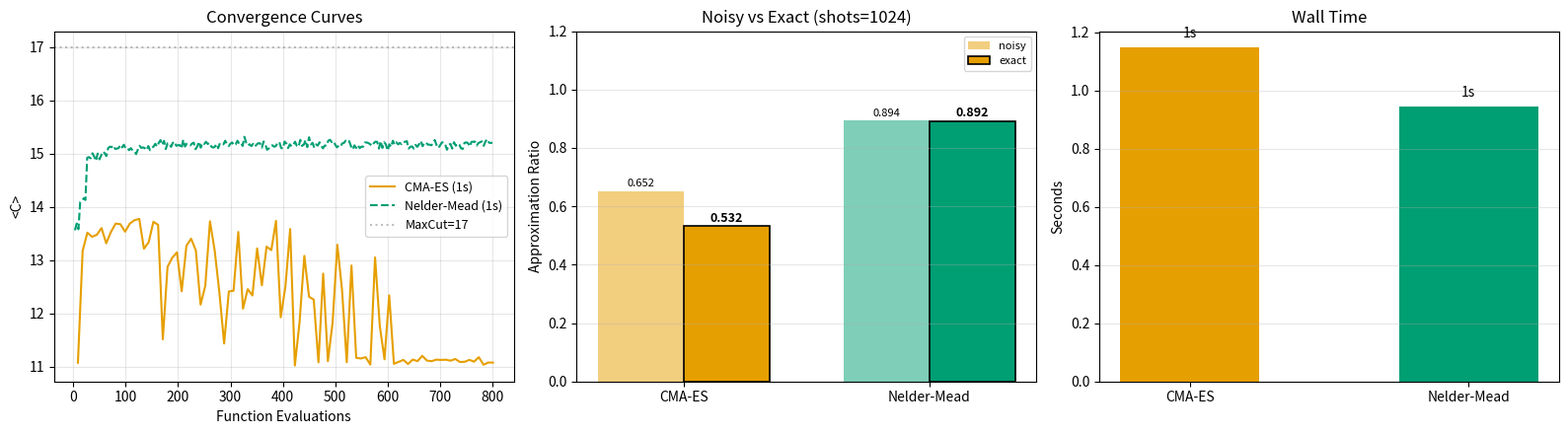
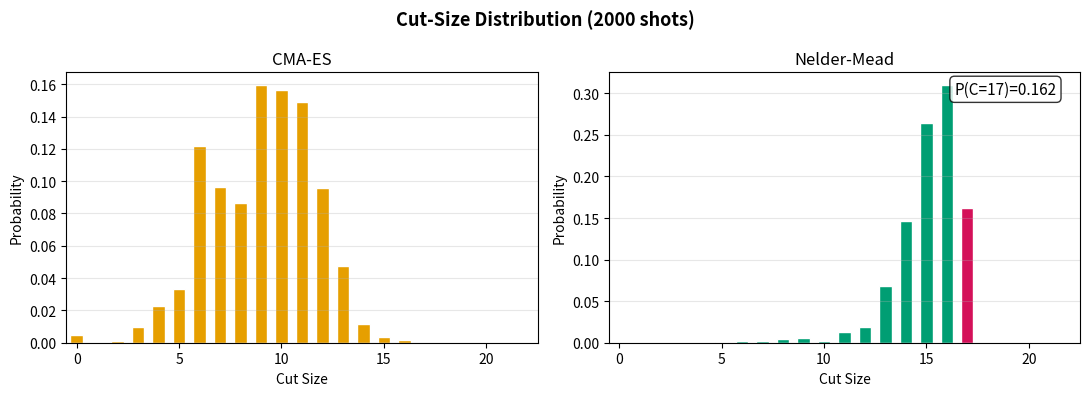

Generate these figures, in order, with matplotlib:
"""
QAOA p=3, 不规则 12 顶点图 — 无梯度几何优化器对比
  CMA-ES (协方差矩阵自适应演化策略)
  Nelder-Mead (单纯形几何搜索, 带重采样的噪声鲁棒版本)
纯 NumPy 态矢量引擎 (比 tensorcircuit 快约 150×), 投影噪声 1024 shots
"""
import time
import numpy as np
import matplotlib.pyplot as plt

# ============================================================
# 不规则 12 顶点图 (含对角/交叉边, 非二分图)
#   总边数 22, 最大割 = 17 (非平凡, 因含奇环)
# ============================================================
N_QUBITS = 12
EDGES = [
    (0,1), (1,2), (2,3), (4,5), (5,6), (6,7), (8,9), (9,10), (10,11),
    (0,4), (4,8), (1,5), (5,9), (2,6), (6,10), (3,7), (7,11),
    (0,5), (2,5), (6,9), (1,6), (3,6),
]
P = 3
N_PARAMS = 2 * P
N_EDGES = len(EDGES)   # 22
MAX_CUT = 17           # 真实最大割
SHOTS_NOISY = 1024
MAX_EVAL = 800         # 每个优化器的函数评估预算

# ============================================================
# 纯 NumPy QAOA 引擎
# ============================================================
_DIM = 2 ** N_QUBITS
_idx = np.arange(_DIM)
_bits = (_idx[:, None] >> np.arange(N_QUBITS)[None, :]) & 1
_EDGE_ZZ = np.zeros(_DIM)
_CUT_TABLE = np.zeros(_DIM)
for _u, _v in EDGES:
    _s = (1 - 2 * _bits[:, _u]) * (1 - 2 * _bits[:, _v])
    _EDGE_ZZ += _s
    _CUT_TABLE += (_s < 0)
_PLUS = np.ones(_DIM, dtype=complex) / np.sqrt(_DIM)


def _rx_all(state, beta):
    c, s = np.cos(beta), -1j * np.sin(beta)
    st = state.reshape([2] * N_QUBITS)
    for q in range(N_QUBITS):
        st = np.moveaxis(st, q, 0)
        a0, a1 = st[0].copy(), st[1].copy()
        st[0], st[1] = c * a0 + s * a1, s * a0 + c * a1
        st = np.moveaxis(st, 0, q)
    return st.reshape(_DIM)


def qaoa_probs(gammas, betas):
    state = _PLUS.copy()
    for k in range(P):
        state *= np.exp(0.5j * gammas[k] * _EDGE_ZZ)
        state = _rx_all(state, betas[k])
    return np.abs(state) ** 2


def expectation_exact(gammas, betas):
    return float(np.sum(qaoa_probs(gammas, betas) * _CUT_TABLE))


def expectation(gammas, betas, n_shots=None):
    n = n_shots or SHOTS_NOISY
    probs = qaoa_probs(gammas, betas)
    samp = np.random.choice(_DIM, size=n, p=probs / probs.sum())
    return float(_CUT_TABLE[samp].mean())


def sample_distribution(gammas, betas, n_shots=2000):
    probs = qaoa_probs(gammas, betas)
    samp = np.random.choice(_DIM, size=n_shots, p=probs / probs.sum())
    vals, counts = np.unique(_CUT_TABLE[samp].astype(int), return_counts=True)
    return dict(zip(vals.tolist(), counts.tolist()))


def params_obj(params, n_shots):
    """最小化目标 f = -<C>"""
    return -expectation(params[:P], params[P:], n_shots)


# ============================================================
# 优化器 1: CMA-ES (协方差矩阵自适应演化策略)
# ============================================================
def run_cma_es(max_evals=MAX_EVAL):
    N = N_PARAMS
    xmean = np.random.uniform(0, np.pi / 2, N)
    sigma = 0.3
    lam = 4 + int(3 * np.log(N))      # 种群规模
    mu = lam // 2
    weights = np.log(mu + 0.5) - np.log(np.arange(1, mu + 1))
    weights /= weights.sum()
    mueff = 1 / np.sum(weights ** 2)

    cc = (4 + mueff / N) / (N + 4 + 2 * mueff / N)
    cs = (mueff + 2) / (N + mueff + 5)
    c1 = 2 / ((N + 1.3) ** 2 + mueff)
    cmu = min(1 - c1, 2 * (mueff - 2 + 1 / mueff) / ((N + 2) ** 2 + mueff))
    damps = 1 + 2 * max(0, np.sqrt((mueff - 1) / (N + 1)) - 1) + cs
    chiN = np.sqrt(N) * (1 - 1 / (4 * N) + 1 / (21 * N ** 2))

    pc = np.zeros(N); ps = np.zeros(N)
    C = np.eye(N); B = np.eye(N); D = np.ones(N)

    history, eval_hist = [], []
    t0 = time.time(); evals = 0
    print(f"  [CMA-ES] λ={lam} μ={mu}  max_evals={max_evals}", flush=True)

    while evals < max_evals:
        # 采样
        arz = np.random.randn(lam, N)
        ary = arz @ np.diag(D) @ B.T
        arx = xmean + sigma * ary
        arx = np.clip(arx, 0, np.pi)
        fitness = np.array([params_obj(x, SHOTS_NOISY) for x in arx])
        evals += lam

        order = np.argsort(fitness)
        arx, ary = arx[order], ary[order]

        xold = xmean.copy()
        xmean = weights @ arx[:mu]
        ymean = weights @ ary[:mu]

        ps = (1 - cs) * ps + np.sqrt(cs * (2 - cs) * mueff) * (B @ (ymean / D))
        hsig = np.linalg.norm(ps) / np.sqrt(1 - (1 - cs) ** (2 * evals / lam)) / chiN < 1.4 + 2 / (N + 1)
        pc = (1 - cc) * pc + hsig * np.sqrt(cc * (2 - cc) * mueff) * ymean

        artmp = ary[:mu]
        C = ((1 - c1 - cmu) * C
             + c1 * (np.outer(pc, pc) + (1 - hsig) * cc * (2 - cc) * C)
             + cmu * (artmp.T * weights) @ artmp)
        sigma *= np.exp((cs / damps) * (np.linalg.norm(ps) / chiN - 1))

        C = np.triu(C) + np.triu(C, 1).T
        D2, B = np.linalg.eigh(C)
        D = np.sqrt(np.maximum(D2, 1e-20))

        history.append(-fitness[order[0]])
        eval_hist.append(evals)
        if len(eval_hist) % 5 == 0 or evals >= max_evals:
            print(f"  [CMA-ES] eval {evals:4d}/{max_evals}  best<C>={history[-1]:.3f}"
                  f"  σ={sigma:.3f}  ({time.time()-t0:.0f}s)", flush=True)

    best = xmean
    exact = expectation_exact(best[:P], best[P:])
    print(f"  [CMA-ES] noisy<C>={history[-1]:.4f}  exact<C>={exact:.4f}  {time.time()-t0:.1f}s", flush=True)
    return {"label": "CMA-ES", "history": history, "eval_hist": eval_hist,
            "time": time.time() - t0, "cuts": sample_distribution(best[:P], best[P:]),
            "exact_final": exact}


# ============================================================
# 优化器 2: Nelder-Mead (带重采样的噪声鲁棒版本)
#   每轮重新评估最优点, 消除"陈旧有利噪声"锁死比较的问题
# ============================================================
def run_nelder_mead(max_evals=MAX_EVAL):
    N = N_PARAMS
    n_s = SHOTS_NOISY
    x0 = np.random.uniform(0, np.pi / 2, N)
    simplex = [x0.copy()]
    for i in range(N):
        pt = x0.copy()
        pt[i] += 0.3 if pt[i] + 0.3 < np.pi else -0.3
        simplex.append(pt)
    fvals = np.array([params_obj(p, n_s) for p in simplex])
    a, gm, rho, sig = 1.0, 2.0, 0.5, 0.5

    history = []; t0 = time.time(); evals = N + 1
    print(f"  [NM] simplex={N+1} vertices  max_evals={max_evals}", flush=True)

    while evals < max_evals:
        order = np.argsort(fvals)
        simplex = [simplex[i] for i in order]; fvals = fvals[order]
        fvals[0] = params_obj(simplex[0], n_s); evals += 1   # 重采样最优点
        history.append(-fvals[0])

        if len(history) % 40 == 0 or evals >= max_evals:
            print(f"  [NM] eval {evals:4d}/{max_evals}  best<C>={history[-1]:.3f}"
                  f"  ({time.time()-t0:.0f}s)", flush=True)

        xbar = np.mean(simplex[:-1], axis=0)
        xr = xbar + a * (xbar - simplex[-1]); fr = params_obj(xr, n_s); evals += 1
        if fr < fvals[0]:
            xe = xbar + gm * (xr - xbar); fe = params_obj(xe, n_s); evals += 1
            simplex[-1], fvals[-1] = (xe, fe) if fe < fr else (xr, fr)
        elif fr < fvals[-2]:
            simplex[-1], fvals[-1] = xr, fr
        else:
            xc = xbar + rho * ((xr if fr < fvals[-1] else simplex[-1]) - xbar)
            fc = params_obj(xc, n_s); evals += 1
            if fc < fvals[-1]:
                simplex[-1], fvals[-1] = xc, fc
            else:
                for i in range(1, N + 1):
                    simplex[i] = simplex[0] + sig * (simplex[i] - simplex[0])
                    fvals[i] = params_obj(simplex[i], n_s); evals += 1
                    if evals >= max_evals:
                        break

    best = simplex[0]
    exact = expectation_exact(best[:P], best[P:])
    print(f"  [NM] noisy<C>={history[-1]:.4f}  exact<C>={exact:.4f}  {time.time()-t0:.1f}s", flush=True)
    return {"label": "Nelder-Mead", "history": history, "time": time.time() - t0,
            "cuts": sample_distribution(best[:P], best[P:]), "exact_final": exact}


# ============================================================
# 可视化
# ============================================================
COLORS = {"CMA-ES": "#E69F00", "Nelder-Mead": "#009E73"}
STYLES = {"CMA-ES": "-", "Nelder-Mead": "--"}


def plot_summary(results):
    fig, axes = plt.subplots(1, 3, figsize=(16, 4.5))

    # 收敛
    ax = axes[0]
    for r in results:
        x = r.get("eval_hist", np.arange(1, len(r["history"]) + 1) * (MAX_EVAL / len(r["history"])))
        ax.plot(x, r["history"], STYLES[r["label"]], color=COLORS[r["label"]],
                linewidth=1.5, label=f"{r['label']} ({r['time']:.0f}s)")
    ax.axhline(y=MAX_CUT, color="gray", linestyle=":", alpha=0.5, label=f"MaxCut={MAX_CUT}")
    ax.set(xlabel="Function Evaluations", ylabel="<C>", title="Convergence Curves")
    ax.legend(fontsize=9); ax.grid(alpha=0.3)

    # 近似比
    ax = axes[1]
    bw = 0.35
    for i, r in enumerate(results):
        rn, re = r["history"][-1] / MAX_CUT, r["exact_final"] / MAX_CUT
        ax.bar(i - bw/2, rn, bw, color=COLORS[r["label"]], alpha=0.5, label="noisy" if i == 0 else "")
        ax.bar(i + bw/2, re, bw, color=COLORS[r["label"]], edgecolor="black", linewidth=1.2,
               label="exact" if i == 0 else "")
        ax.text(i - bw/2, rn + 0.015, f"{rn:.3f}", ha="center", fontsize=8)
        ax.text(i + bw/2, re + 0.015, f"{re:.3f}", ha="center", fontsize=9, fontweight="bold")
    ax.set_xticks(range(len(results))); ax.set_xticklabels([r["label"] for r in results])
    ax.set(ylabel="Approximation Ratio", title=f"Noisy vs Exact (shots={SHOTS_NOISY})", ylim=(0, 1.20))
    ax.legend(fontsize=8); ax.grid(alpha=0.3, axis="y")

    # 耗时
    ax = axes[2]
    times = [r["time"] for r in results]
    ax.bar(range(len(results)), times, color=[COLORS[r["label"]] for r in results], width=0.5)
    for i, t in enumerate(times):
        ax.text(i, t + max(times)*0.03, f"{t:.0f}s", ha="center", fontsize=10)
    ax.set_xticks(range(len(results))); ax.set_xticklabels([r["label"] for r in results])
    ax.set(ylabel="Seconds", title="Wall Time"); ax.grid(alpha=0.3, axis="y")

    plt.tight_layout()
    plt.savefig("qaoa_geo_optimizer_compare.png", dpi=130, facecolor="white")
    print("  saved: qaoa_geo_optimizer_compare.png", flush=True)


def plot_distributions(results):
    fig, axes = plt.subplots(1, 2, figsize=(11, 4))
    n_shots = sum(results[0]["cuts"].values())
    for i, r in enumerate(results):
        cuts = r["cuts"]
        xs = sorted(cuts.keys())
        ys = [cuts[x] / n_shots for x in xs]
        bar_colors = ["#D41159" if x == MAX_CUT else COLORS[r["label"]] for x in xs]
        axes[i].bar(xs, ys, color=bar_colors, edgecolor="white", width=0.6)
        if MAX_CUT in cuts:
            axes[i].text(0.95, 0.92, f"P(C={MAX_CUT})={cuts[MAX_CUT]/n_shots:.3f}",
                         transform=axes[i].transAxes, ha="right", fontsize=11,
                         bbox=dict(boxstyle="round,pad=0.3", facecolor="white", alpha=0.8))
        axes[i].set(xlabel="Cut Size", ylabel="Probability", title=r["label"],
                    xlim=(-0.5, N_EDGES + 0.5))
        axes[i].grid(alpha=0.3, axis="y")
    plt.suptitle(f"Cut-Size Distribution (2000 shots)", fontsize=13, fontweight="bold")
    plt.tight_layout()
    plt.savefig("qaoa_geo_distributions.png", dpi=130, facecolor="white")
    print("  saved: qaoa_geo_distributions.png", flush=True)


# ============================================================
# 主程序
# ============================================================
if __name__ == "__main__":
    np.random.seed(42)
    print(f"\nQAOA p={P}, irregular 12-vertex graph ({N_EDGES} edges, MaxCut={MAX_CUT})", flush=True)
    print(f"Projection noise: {SHOTS_NOISY} shots  |  Eval budget: {MAX_EVAL}\n", flush=True)

    results = [run_cma_es(), run_nelder_mead()]

    print(f"\n{'Optimizer':<14} {'noisy<C>':<10} {'exact<C>':<10} {'Ratio':<8} {'Time':<8} {'P(C='+str(MAX_CUT)+')':<10}")
    print("-" * 60)
    n_shots = sum(results[0]["cuts"].values())
    for r in results:
        p_max = r["cuts"].get(MAX_CUT, 0) / n_shots
        print(f"{r['label']:<14} {r['history'][-1]:<10.4f} {r['exact_final']:<10.4f} "
              f"{r['exact_final']/MAX_CUT:<8.4f} {r['time']:<8.1f} {p_max:<10.4f}")

    plot_summary(results)
    plot_distributions(results)
    plt.show()
